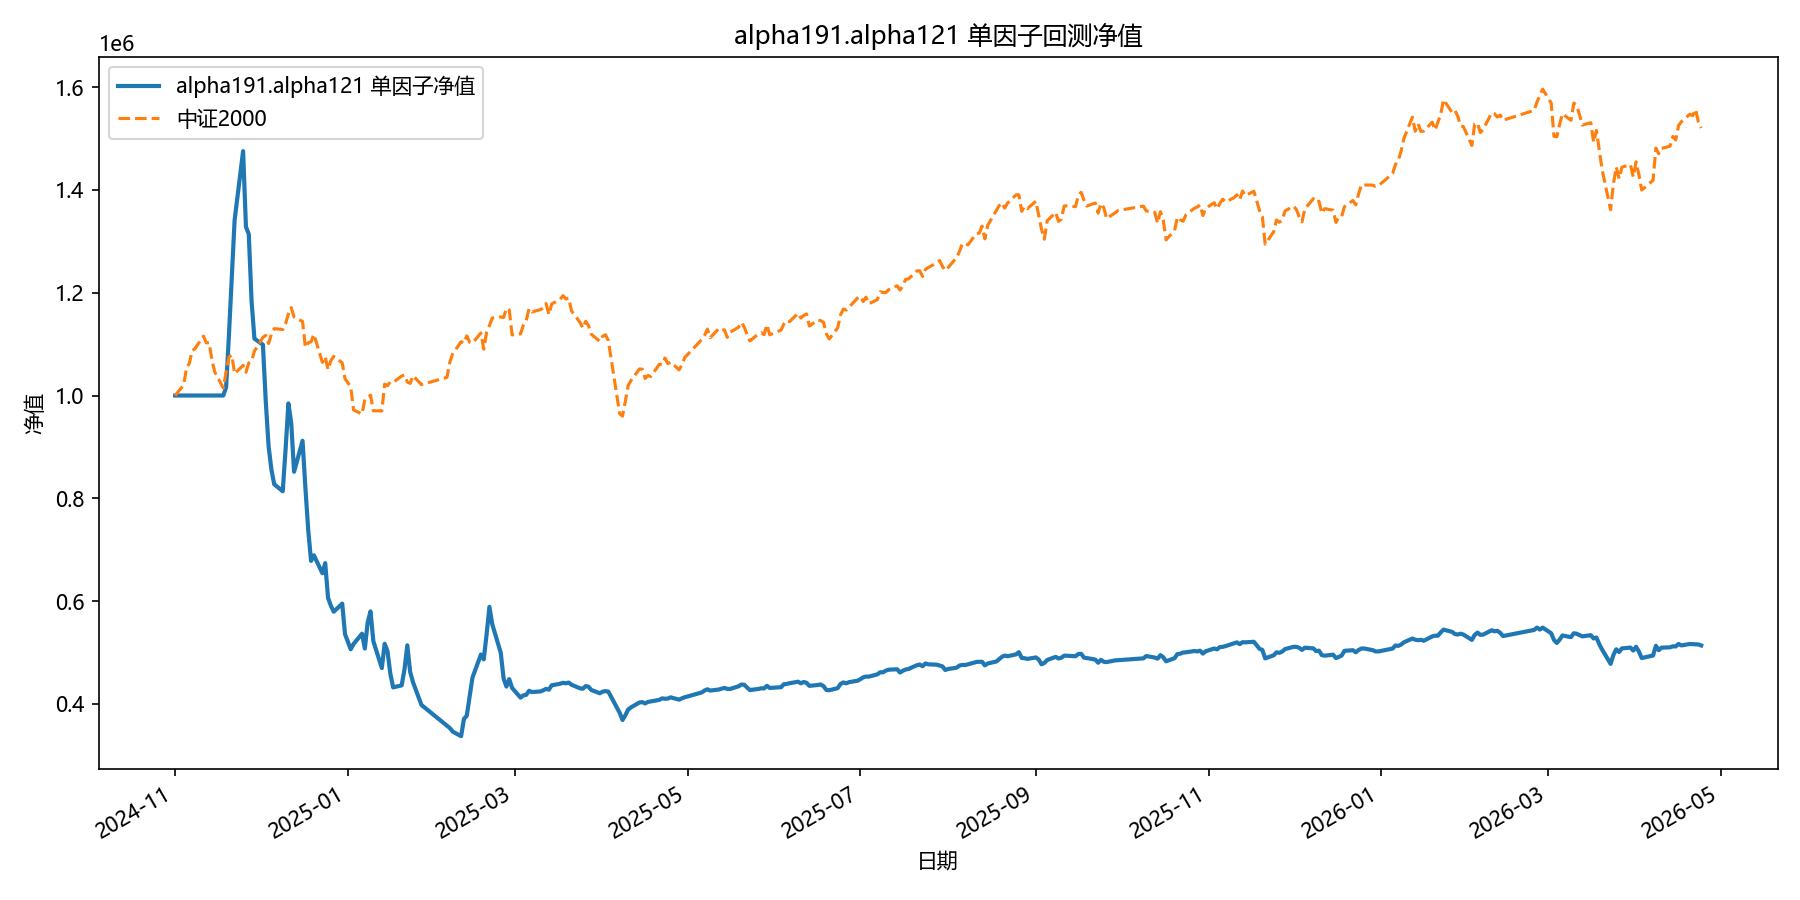

The table this chart was drawn from, first rows:
date, equity
2024-11-01, 1000000
2024-11-04, 1000000
2024-11-05, 1000000
2024-11-06, 1000000
2024-11-07, 1000000
2024-11-08, 1000000
2024-11-11, 1000000
2024-11-12, 1000000
2024-11-13, 1000000
2024-11-14, 1000000
2024-11-15, 1000000
2024-11-18, 1000000
2024-11-19, 1016074
2024-11-20, 1118192
2024-11-21, 1230711
2024-11-22, 1341339
2024-11-25, 1475605
2024-11-26, 1328338
2024-11-27, 1314257
2024-11-28, 1182831
2024-11-29, 1110664
2024-12-02, 1098930
2024-12-03, 988927
2024-12-04, 901291
2024-12-05, 855457
2024-12-06, 827222
2024-12-09, 813655
2024-12-10, 895083
2024-12-11, 984591
2024-12-12, 946364
2024-12-13, 851572
2024-12-16, 911866
2024-12-17, 820493
2024-12-18, 738444
2024-12-19, 678150
2024-12-20, 689028
2024-12-23, 654219
2024-12-24, 673734
2024-12-25, 606360
2024-12-26, 591027
2024-12-27, 579179
2024-12-30, 594977
2024-12-31, 535564
2025-01-02, 506140
2025-01-03, 516325
2025-01-06, 536413
2025-01-07, 507587
2025-01-08, 558554
2025-01-09, 579860
2025-01-10, 521791
2025-01-13, 469570
2025-01-14, 516885
2025-01-15, 502547
2025-01-16, 458458
2025-01-17, 431933
2025-01-20, 435876
2025-01-21, 467044
2025-01-22, 513918
2025-01-23, 462212
2025-01-24, 442158
... 299 more rows
